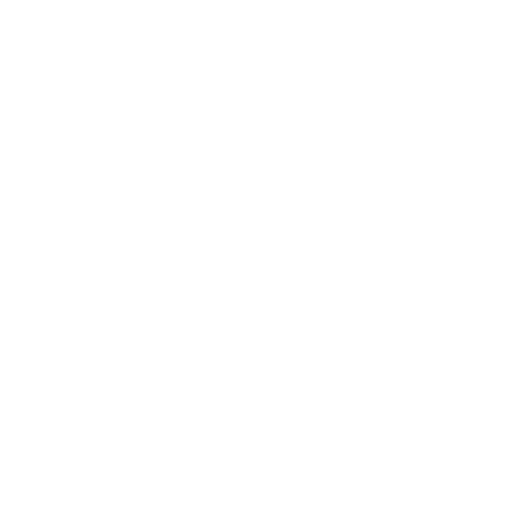
t = 0.00 s
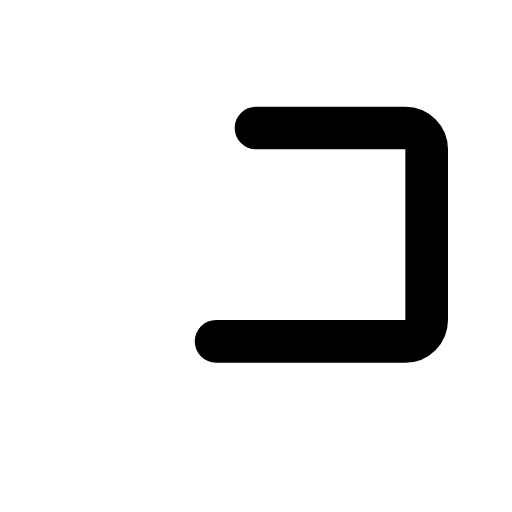
t = 0.30 s
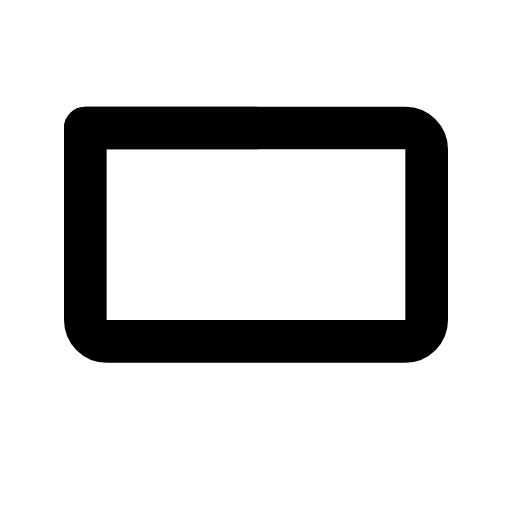
t = 0.60 s
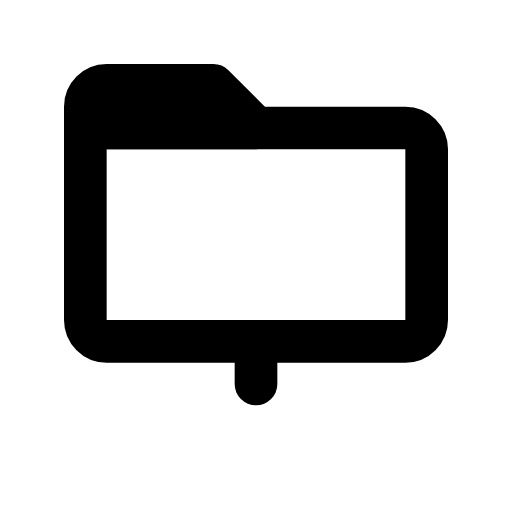
t = 0.85 s
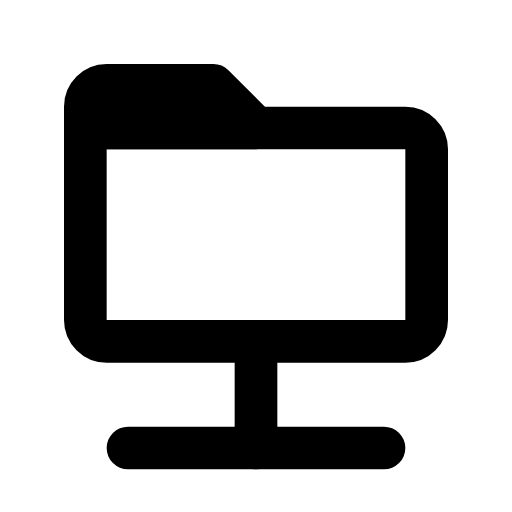
t = 1.10 s
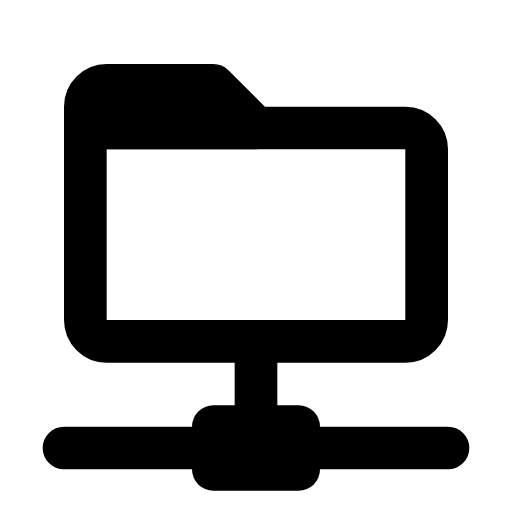
t = 1.40 s

The animated SVG that drew these frames (rendered in a browser with its animation timeline set to each time). Animation: 7 SMIL elements (animate=5,set=2); one cycle of 1.40 s.

<svg xmlns="http://www.w3.org/2000/svg" width="24" height="24" viewBox="0 0 24 24"><g fill="none" stroke="currentColor" stroke-linecap="round" stroke-linejoin="round" stroke-width="2"><path stroke-dasharray="54" d="M12 6h7c0.55 0 1 0.45 1 1v8c0 0.55 -0.45 1 -1 1h-14c-0.55 0 -1 -0.45 -1 -1v-9Z"><animate fill="freeze" attributeName="stroke-dashoffset" dur="0.6s" values="54;0"/></path><path d="M12 6h-8v-1c0 -0.55 0.45 -1 1 -1h5Z" opacity="0"><set fill="freeze" attributeName="opacity" begin="0.6s" to="1"/><animate fill="freeze" attributeName="d" begin="0.6s" dur="0.2s" values="M12 6h-8v0c0 0 0.45 0 1 0h5Z;M12 6h-8v-1c0 -0.55 0.45 -1 1 -1h5Z"/></path><path stroke-dasharray="8" stroke-dashoffset="8" d="M12 16v5"><animate fill="freeze" attributeName="stroke-dashoffset" begin="0.8s" dur="0.2s" to="0"/></path><path stroke-dasharray="12" stroke-dashoffset="12" d="M12 21h9M12 21h-9"><animate fill="freeze" attributeName="stroke-dashoffset" begin="1s" dur="0.2s" to="0"/></path><path d="M10 20h4v2h-4Z" opacity="0"><set fill="freeze" attributeName="opacity" begin="1.2s" to="1"/><animate fill="freeze" attributeName="d" begin="1.2s" dur="0.2s" values="M12 21h0v0h0Z;M10 20h4v2h-4Z"/></path></g></svg>
